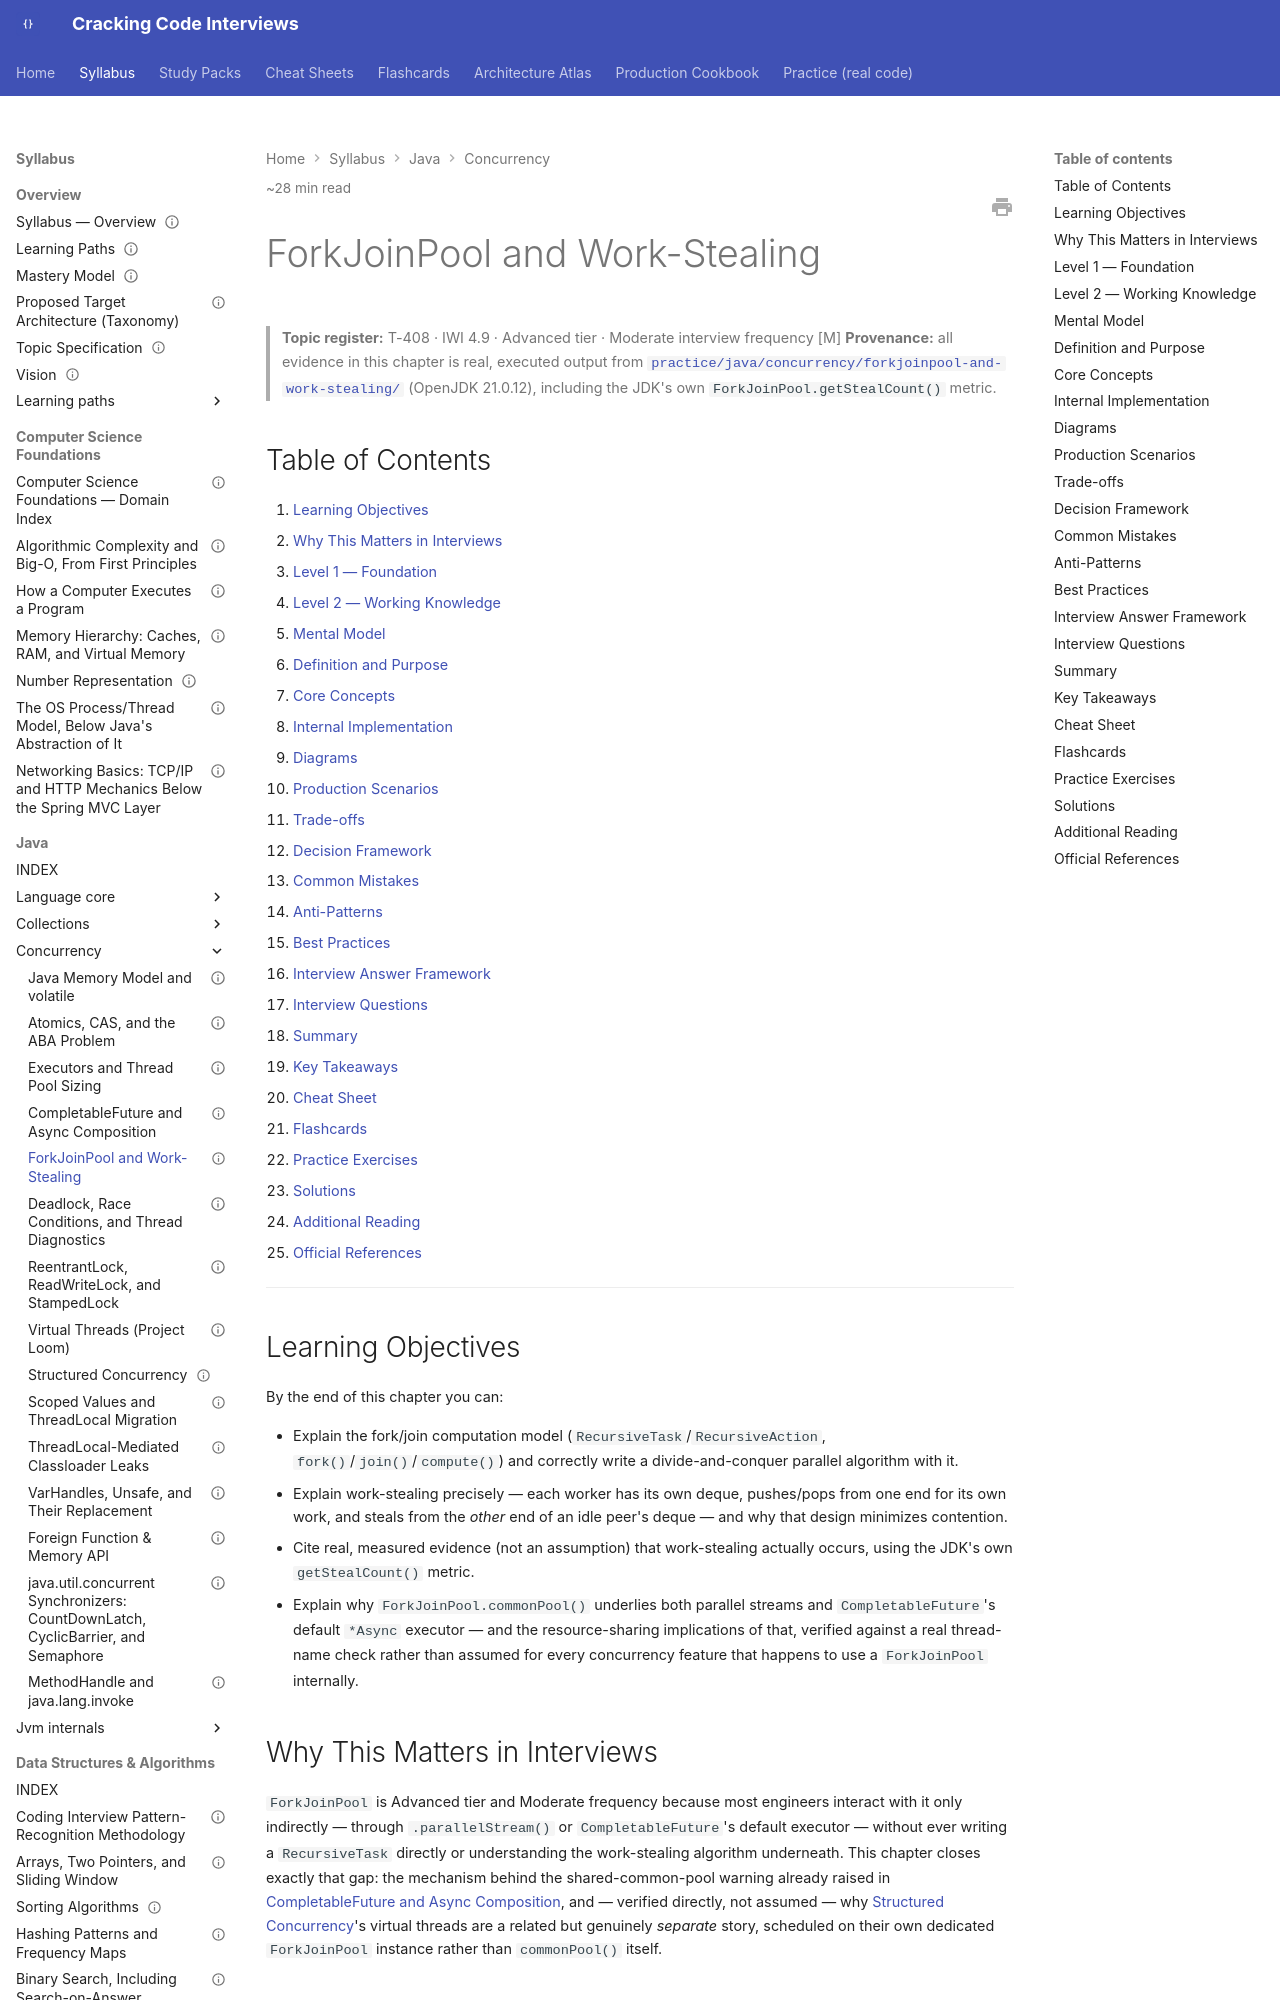

repository: JuanMelendres/cracking-code-interviews · page: syllabus/02-java/concurrency/forkjoinpool-and-work-stealing/index.html · generator: mkdocs

---
title: "ForkJoinPool and Work-Stealing"
slug: forkjoinpool-and-work-stealing
document_type: handbook-chapter
domain: 02-java/concurrency
status: draft
version: 1.0
last_updated: 2026-09-03
source_history:
  - handbook/concurrency/forkjoinpool-and-work-stealing.md
difficulty:
  - advanced
target_levels:
  - senior
  - staff
estimated_reading_minutes: 28
topic_id: T-408
mastery_levels_covered: [L1, L2, L3, L4]
prerequisites:
  - executors-and-thread-pool-sizing.md
related:
  - completablefuture-and-async-composition.md
  - structured-concurrency.md
  - ../../../practice/java/concurrency/forkjoinpool-and-work-stealing/README.md
official_references:
  - https://docs.oracle.com/en/java/javase/21/docs/api/java.base/java/util/concurrent/ForkJoinPool.html
  - https://docs.oracle.com/en/java/javase/21/docs/api/java.base/java/util/concurrent/RecursiveTask.html
---

# ForkJoinPool and Work-Stealing

> **Topic register:** T-408 · IWI 4.9 · Advanced tier · Moderate interview frequency [M]
> **Provenance:** all evidence in this chapter is real, executed output from
> [`practice/java/concurrency/forkjoinpool-and-work-stealing/`](../../../practice/java/concurrency/forkjoinpool-and-work-stealing/README.md)
> (OpenJDK 21.0.12), including the JDK's own `ForkJoinPool.getStealCount()` metric.

## Table of Contents

1. [Learning Objectives](#learning-objectives)
2. [Why This Matters in Interviews](#why-this-matters-in-interviews)
3. [Level 1 — Foundation](#level-1-foundation)
4. [Level 2 — Working Knowledge](#level-2-working-knowledge)
5. [Mental Model](#mental-model)
6. [Definition and Purpose](#definition-and-purpose)
7. [Core Concepts](#core-concepts)
8. [Internal Implementation](#internal-implementation)
9. [Diagrams](#diagrams)
10. [Production Scenarios](#production-scenarios)
11. [Trade-offs](#trade-offs)
12. [Decision Framework](#decision-framework)
13. [Common Mistakes](#common-mistakes)
14. [Anti-Patterns](#anti-patterns)
15. [Best Practices](#best-practices)
16. [Interview Answer Framework](#interview-answer-framework)
17. [Interview Questions](#interview-questions)
18. [Summary](#summary)
19. [Key Takeaways](#key-takeaways)
20. [Cheat Sheet](#cheat-sheet)
21. [Flashcards](#flashcards)
22. [Practice Exercises](#practice-exercises)
23. [Solutions](#solutions)
24. [Additional Reading](#additional-reading)
25. [Official References](#official-references)

---

## Learning Objectives

By the end of this chapter you can:

- Explain the fork/join computation model (`RecursiveTask`/`RecursiveAction`, `fork()`/`join()`/`compute()`) and correctly write a divide-and-conquer parallel algorithm with it.
- Explain work-stealing precisely — each worker has its own deque, pushes/pops from one end for its own work, and steals from the *other* end of an idle peer's deque — and why that design minimizes contention.
- Cite real, measured evidence (not an assumption) that work-stealing actually occurs, using the JDK's own `getStealCount()` metric.
- Explain why `ForkJoinPool.commonPool()` underlies both parallel streams and `CompletableFuture`'s default `*Async` executor — and the resource-sharing implications of that, verified against a real thread-name check rather than assumed for every concurrency feature that happens to use a `ForkJoinPool` internally.

## Why This Matters in Interviews

`ForkJoinPool` is Advanced tier and Moderate frequency because most engineers interact with it only indirectly — through `.parallelStream()` or `CompletableFuture`'s default executor — without ever writing a `RecursiveTask` directly or understanding the work-stealing algorithm underneath. This chapter closes exactly that gap: the mechanism behind the shared-common-pool warning already raised in [CompletableFuture and Async Composition](completablefuture-and-async-composition.md), and — verified directly, not assumed — why [Structured Concurrency](structured-concurrency.md)'s virtual threads are a related but genuinely *separate* story, scheduled on their own dedicated `ForkJoinPool` instance rather than `commonPool()` itself.

## Level 1 — Foundation

**`ForkJoinPool` is a specialized thread pool built for splitting a big task into smaller pieces, running the pieces in parallel, and combining the results** — used automatically underneath features like `.parallelStream()`, without most application code ever creating one directly.

An everyday analogy: a big job divided among a team, where anyone who finishes their own share early picks up part of someone else's still-unfinished pile, rather than sitting idle — that "helping whoever's behind" behavior is what "work-stealing" refers to.
